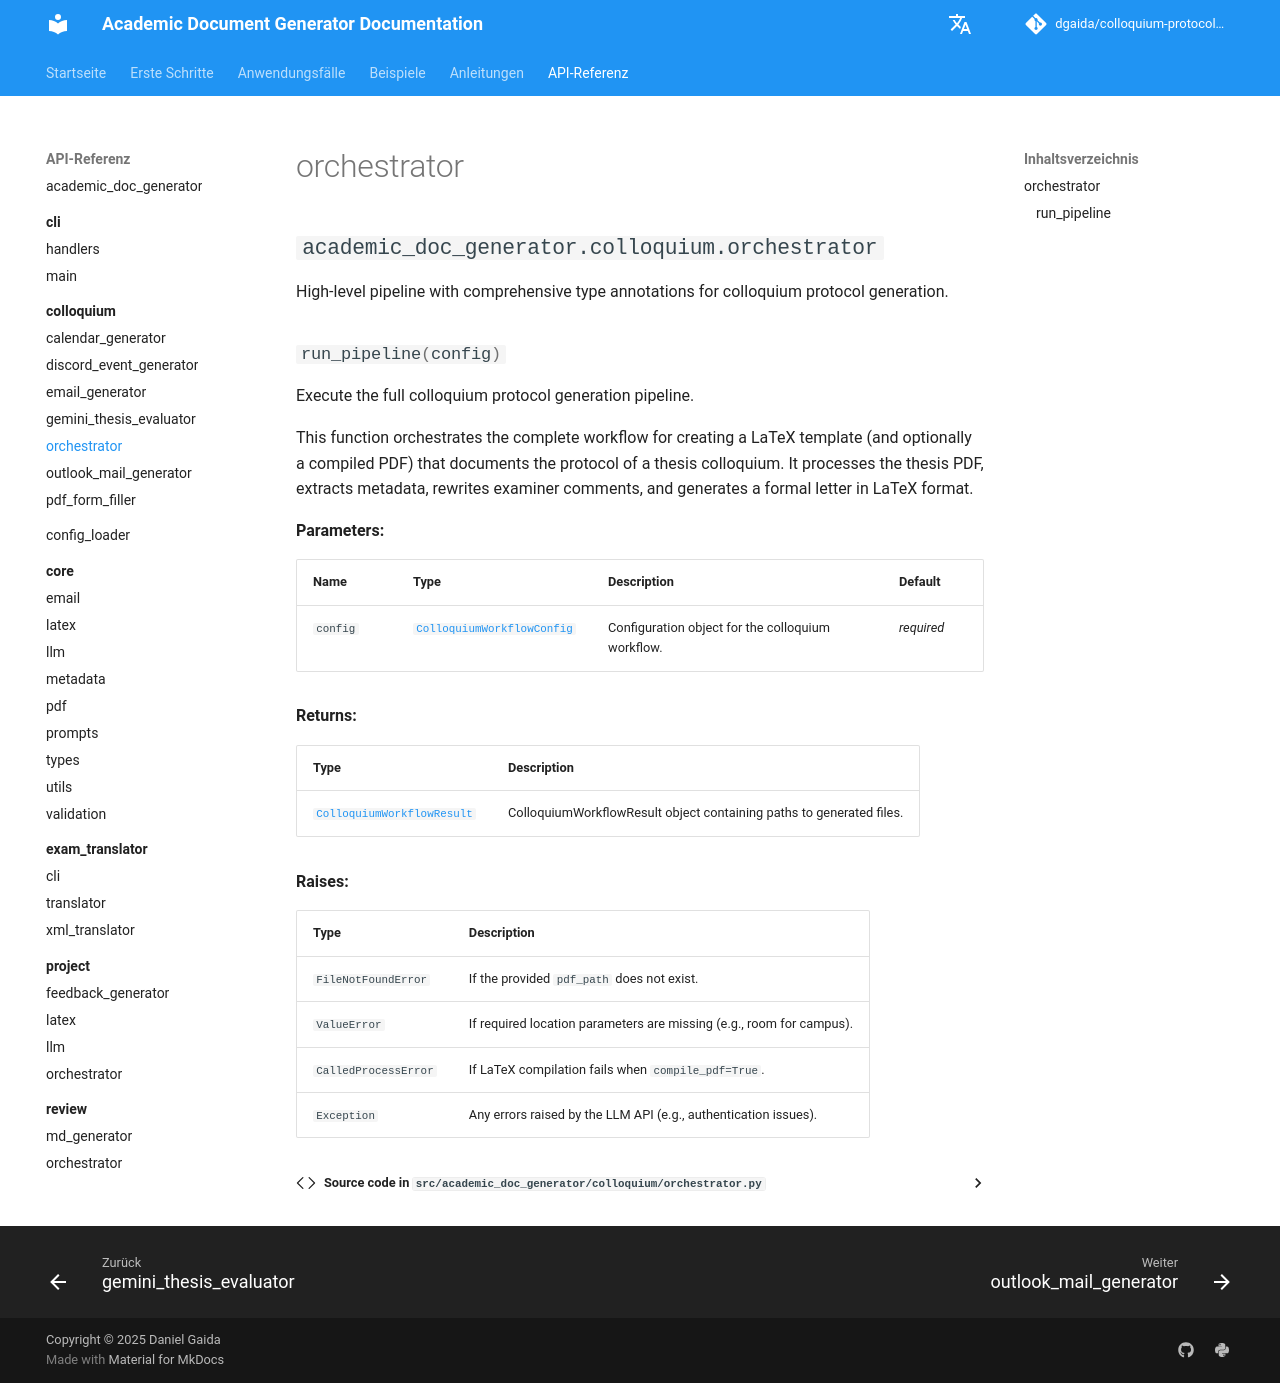

repository: dgaida/colloquium-protocol-creator · page: api_reference/colloquium/orchestrator/index.html · generator: mkdocs

# orchestrator

::: academic_doc_generator.colloquium.orchestrator
